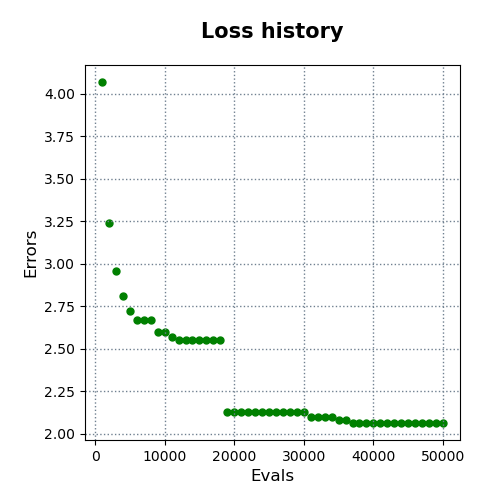

Data behind this chart, as committed beside it:
evals, errors
1000, 4.07
2000, 3.238
3000, 2.96
4000, 2.81
5000, 2.721
6000, 2.671
7000, 2.671
8000, 2.671
9000, 2.599
10000, 2.599
11000, 2.572
12000, 2.552
13000, 2.552
14000, 2.551
15000, 2.551
16000, 2.551
17000, 2.551
18000, 2.551
19000, 2.127
20000, 2.127
21000, 2.127
22000, 2.127
23000, 2.127
24000, 2.127
25000, 2.127
26000, 2.127
27000, 2.127
28000, 2.127
29000, 2.127
30000, 2.127
31000, 2.101
32000, 2.101
33000, 2.101
34000, 2.101
35000, 2.08
36000, 2.08
37000, 2.063
38000, 2.063
39000, 2.063
40000, 2.063
41000, 2.063
42000, 2.063
43000, 2.063
44000, 2.063
45000, 2.063
46000, 2.063
47000, 2.063
48000, 2.063
49000, 2.063
50000, 2.063
